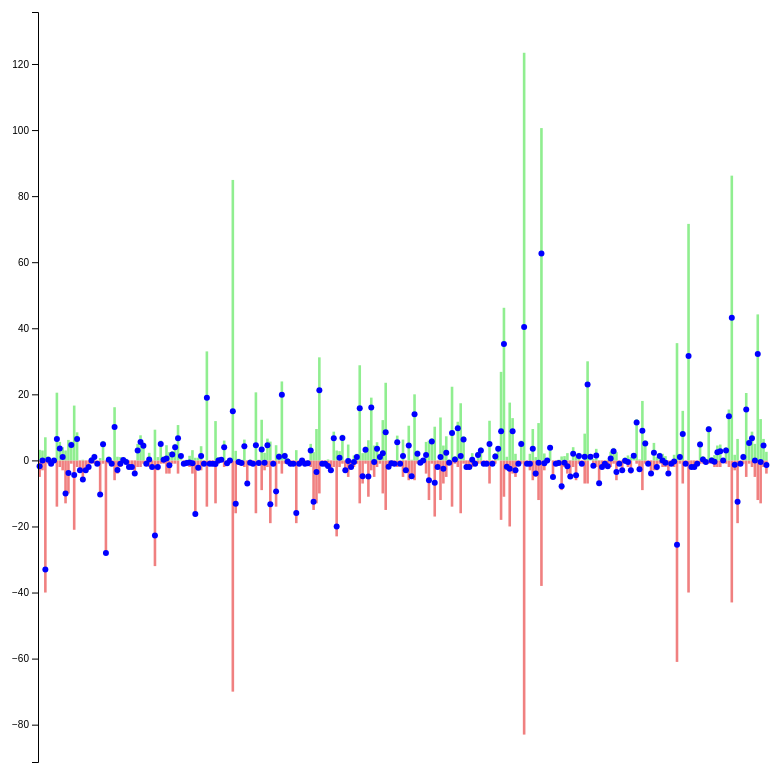
D3 v7 page, settled after 480 driven frames (8 s of simulated time); the page loaded 1 data file(s).


        // Set up the chart dimensions
        const margin = { top: 20, right: 30, bottom: 30, left: 40 };
        const width = 800 - margin.left - margin.right;
        const height = 800 - margin.top - margin.bottom; // Extend the height

        // Load the CSV data
        d3.csv('riders_with_points.csv')
            .then(data => {
                // Filter data for ploegleider "Wijnand"
                //data = data.filter(d => d.ploegleider === 'Wijnand');

                // Convert "kosten" and "punten" to numbers
                data.forEach(d => {
                    d.kosten = -parseInt(d.kosten); // Convert "kosten" to negative integers
                    d.punten = parseFloat(d.punten); // Convert "punten" to float
                    d.profitLoss = d.kosten + d.punten; // Calculate profit/loss
                });

                // Calculate the adjusted y-axis domain
                const yMin = d3.min(data, d => Math.min(0, d.kosten, d.punten, d.profitLoss));
                const yMax = d3.max(data, d => Math.max(0, d.kosten, d.punten, d.profitLoss));
                const yDomain = [yMin + yMin * 0.1, yMax + yMax * 0.1];

                // Create an SVG element
                const svg = d3.select('#chart-container')
                    .append('svg')
                    .attr('width', width + margin.left + margin.right)
                    .attr('height', height + margin.top + margin.bottom)
                    .append('g')
                    .attr('transform', `translate(${margin.left},${margin.top + height / 2})`);

                // Define scales
                const xScale = d3.scaleBand()
                    .domain(data.map(d => d.renner))
                    .range([0, width])
                    .padding(0.1);

                const yScale = d3.scaleLinear()
                    .domain(yDomain) // Set y-axis domain with adjustment
                    .range([height / 2, -height / 2]); // Reverse the y-axis direction

                // Create kosten bars
                svg.selectAll('.kosten-bar')
                    .data(data)
                    .enter()
                    .append('rect')
                    .attr('class', 'kosten-bar bar')
                    .attr('x', d => xScale(d.renner))
                    .attr('y', d => Math.min(yScale(d.kosten), yScale(0))) // Start at the value of "kosten"
                    .attr('width', xScale.bandwidth())
                    .attr('height', d => Math.abs(yScale(d.kosten) - yScale(0))) // Range until y=0
                    .attr('fill', 'lightcoral')
                    .append('title')
                    .text(d => `${d.renner}\nKosten: ${-d.kosten}\nPunten: ${d.punten}\nProfit/Loss: ${d.profitLoss}\nPloegleider: ${d.ploegleider}`);

                // Create punten bars
                svg.selectAll('.punten-bar')
                    .data(data)
                    .enter()
                    .append('rect')
                    .attr('class', 'punten-bar bar')
                    .attr('x', d => xScale(d.renner))
                    .attr('y', d => Math.min(yScale(d.punten), yScale(0))) // Start at the value of "punten"
                    .attr('width', xScale.bandwidth())
                    .attr('height', d => Math.abs(yScale(d.punten) - yScale(0))) // Range until y=0
                    .attr('fill', 'lightgreen')
                    .append('title')
                    .text(d => `${d.renner}\nKosten: ${-d.kosten}\nPunten: ${d.punten}\nProfit/Loss: ${d.profitLoss}\nPloegleider: ${d.ploegleider}`);

                // Create profit/loss lines and dots
                svg.selectAll('.profit-loss-line')
                    .data(data)
                    .enter()
                    .append('line')
                    .attr('class', 'profit-loss-line')
                    .attr('x1', d => xScale(d.renner))
                    .attr('x2', d => xScale(d.renner) + xScale.bandwidth())
                    .attr('y1', d => yScale(d.profitLoss)) 
                    .attr('y2', d => yScale(d.profitLoss)) 
                    .style('stroke', 'blue');

                svg.selectAll('.profit-loss-dot')
                    .data(data)
                    .enter()
                    .append('circle')
                    .attr('class', 'profit-loss-dot')
                    .attr('cx', d => xScale(d.renner) + xScale.bandwidth() / 2)
                    .attr('cy', d => yScale(d.profitLoss))
                    .attr('r', 3)
                    .style('fill', 'blue')
                    .append('title')
                    .text(d => `${d.renner}\nKosten: ${-d.kosten}\nPunten: ${d.punten}\nProfit/Loss: ${d.profitLoss}\nPloegleider: ${d.ploegleider}`);

                // Add y-axis
                svg.append('g')
                    .attr('class', 'y-axis')
                    .call(d3.axisLeft(yScale));

                // Add x-axis with rotated rider names
                svg.append('g')
                    .attr('class', 'x-axis')
                    .attr('transform', `translate(0, ${yScale(yMin + yMin * 0.1)})`)
                    .call(d3.axisBottom(xScale))
                    .selectAll('text')
                    .style('text-anchor', 'start')
                    .attr('dx', '0.5em')
                    .attr('dy', '0.5em')
                    .attr('transform', 'rotate(30)');

                // Remove x-axis at the top
                svg.select('.x-axis').remove();
            })
            .catch(error => {
                console.error('Error loading data:', error);
            });
    

### data: riders_with_points.csv
renner_id, renner, rider, ploegleider, kosten, team, nationality, age, punten, JPP
20917, ACKERMANN Pascal, ACKERMANN Pascal, Vel, 5, UAD, GER, 29, 3.2, 35
24794, AFFINI Edoardo, AFFINI Edoardo, Paul, 3, TJV, ITA, 27, 3, 37
18610, ALAPHILIPPE Julian, ALAPHILIPPE Julian, Arjan, 40, SOQ, FRA, 31, 7, 105
24139, ALBANESE Vincenzo, ALBANESE Vincenzo, Harry, 1, EOK, ITA, 27, 1.2, 61
28451, ALEOTTI Giovanni, ALEOTTI Giovanni, Wijnand, 1, BOH, ITA, 24, 0, 20
22616, ALLEGAERT Piet, ALLEGAERT Piet, Vel, 0, COF, BEL, 28, 0, 0
26482, ALMEIDA Joao, ALMEIDA Joao Pedro Gonçalves, Wijnand, 14, UAD, POR, 25, 20.5, 146
20793, ANDERSEN Søren Kragh, ANDERSEN Søren Kragh, Vel, 2, ADC, DEN, 29, 5.6, 118
23940, ARANBURU Alexander, ARANBURU DEBA Alexander, Jan, 3, MOV, ESP, 28, 4.0, 188
27716, ARENSMAN Thymen, ARENSMAN Thymen, Kaspar, 13, IGD, NED, 24, 3, 16
23558, ASGREEN Kasper, ASGREEN Kasper, Nicky, 10, SOQ, DEN, 28, 6.2, 65
24326, AULAR Orluis, AULAR SANABRIA Orluis Alberto, PB, 1, CJR, VEN, 27, 5.7, 32
31654, AYUSO Juan, AYUSO PESQUERA Juan, Albert, 21, UAD, ESP, 21, 16.6, 108
28452, BAGIOLI Andrea, BAGIOLI Andrea, Albert, 2, SOQ, ITA, 24, 8.5, 173
22020, BALLERINI Davide, BALLERINI Davide, Harry, 3, SOQ, ITA, 29, 0, 30
13566, BARDET Romain, BARDET Romain, Jan, 6, DSM, FRA, 33, 0.2, 56
17627, BARGUIL Warren, BARGUIL Warren, Nicky, 3, ARK, FRA, 32, 0, 16
28450, BATTISTELLA Samuele, BATTISTELLA Samuele, Vel, 2, AST, ITA, 25, 0, 48
20861, BAUHAUS Phil, BAUHAUS Phil, Vel, 1, TBV, GER, 29, 1, 0
23306, BAX Sjoerd, BAX Sjoerd, PB, 1, UAD, NED, 27, 2, 8
12254, BENNETT George, BENNETT George, Nicky, 1, UAD, NZL, 33, 0, 36
13362, BENNETT Sam, BENNETT Sam, PB, 11, BOH, IRL, 33, 0.7, 0
21244, BENOOT Tiesj, BENOOT Tiesj, Paul, 1, TJV, BEL, 29, 5.9, 205
24926, BERNAL Egan, BERNAL GOMEZ Egan Arley, Paul, 28, IGD, COL, 26, 0, 24
20697, BETTIOL Alberto, BETTIOL Alberto, PB, 1, EFE, ITA, 30, 1.2, 16
15791, BEVIN Patrick, BEVIN Patrick, Jan, 1, DSM, NZL, 32, 0, 0
17881, BILBAO Pello, BILBAO LOPEZ DE ARMENTIA Pello, Jan, 6, TBV, ESP, 33, 16.1, 175
26376, BISSEGGER Stefan, BISSEGGER Stefan, Bram, 4, EFE, SUI, 25, 1.1, 0
26388, BJERG Mikkel, BJERG Mikkel, Kees, 2, UAD, DEN, 25, 1, 44
4377, BOASSON HAGEN Edvald, BOASSON HAGEN Edvald, Bram, 0, TEN, NOR, 36, 0.1, 20
21930, BOL Cees, BOL Cees, Roy, 1, ???, NED, 28, 0.5, 43
22692, BONNAMOUR Franck, BONNAMOUR Franck, Frank, 2, ???, FRA, 28, 0, 16
16881, BOUHANNI Nacer, BOUHANNI Nacer, Paul, 2, ARK, FRA, 33, 0, 16
20770, BOUWMAN Koen, BOUWMAN Koen, Kaspar, 4, TJV, NED, 30, 0, 22
18739, BUCHMANN Emanuel, BUCHMANN Emanuel, PB, 2, BOH, GER, 31, 5, 60
29699, BUITRAGO Santiago, BUITRAGO SANCHEZ Santiago, Jan, 2, TBV, COL, 24, 7.6, 70
27151, BURGAUDEAU Mathieu, BURGAUDEAU Mathieu, Paul, 1, TEN, FRA, 25, 5.4, 59
21439, CALMEJANE Lilian, CALMEJANE Lilian, Jan, 1, ICW, FRA, 31, 0, 0
20184, CAMPENAERTS Victor, CAMPENAERTS Victor, Vel, 2, LTD, BEL, 32, 2.3, 24
22669, CAPIOT Amaury, CAPIOT Amaury, Arjan, 2, ARK, BEL, 30, 0, 0
21342, CARAPAZ Richard, CARAPAZ MONTENEGRO Richard Antonio, Wijnand, 32, EFE, ECU, 30, 9.3, 95
21014, CARTHY Hugh, CARTHY Hugh, Bram, 3, EFE, GBR, 29, 1, 67
6177, CARUSO Damiano, CARUSO Damiano, Jan, 1, TBV, ITA, 36, 6, 59
16936, CATTANEO Mattia, CATTANEO Mattia, Albert, 1, SOQ, ITA, 33, 1.2, 30
22910, CAVAGNA Rémi, CAVAGNA Rémi, Harry, 4, SOQ, FRA, 28, 4.6, 20
3448, CAVENDISH Mark, CAVENDISH Mark, Kaspar, 4, ???, GBR, 38, 2.5, 35
27153, CHAMPOUSSIN Clément, CHAMPOUSSIN Clément, Jan, 1, ARK, FRA, 25, 2.8, 61
16941, CHAVES Jhoan, CHAVES RUBIO Jhoan Esteban, Jan, 1, EFE, COL, 33, 5, 50
21812, CICCONE Giulio, CICCONE Giulio, Nicky, 4, TFS, ITA, 29, 10.7, 97
3366, CLARKE Simon, CLARKE Simon, PB, 0, IPT, AUS, 37, 1.3, 55
26277, CONCI Nicola, CONCI Nicola, Frank, 1, ADC, ITA, 26, 0, 0
22681, CONSONNI Simone, CONSONNI Simone, Vel, 1, COF, ITA, 29, 0.2, 0
18714, COQUARD Bryan, COQUARD Bryan, Jan, 2, COF, FRA, 31, 1.4, 8
19448, CORT NIELSEN Magnus, CORT NIELSEN Magnus, Vel, 4, EFE, DEN, 30, 3.1, 35
24189, COSNEFROY Benoît, COSNEFROY Benoît, PB, 17, ACT, FRA, 28, 0.8, 49
28298, COVI Alessandro, COVI Alessandro, Jan, 3, UAD, ITA, 25, 0.8, 25
26965, DAINESE Alberto, DAINESE Alberto, Vel, 3, DSM, ITA, 25, 4.3, 0
4557, DE GENDT Thomas, DE GENDT Thomas, Roy, 1, LTD, BEL, 37, 0, 0
32221, DE LIE Arnaud, DE LIE Arnaud, Wijnand, 14, LTD, BEL, 21, 33.0, 333
9851, DEGENKOLB John, DEGENKOLB John, Kaspar, 1, DSM, GER, 34, 0, 26
... 193 more rows